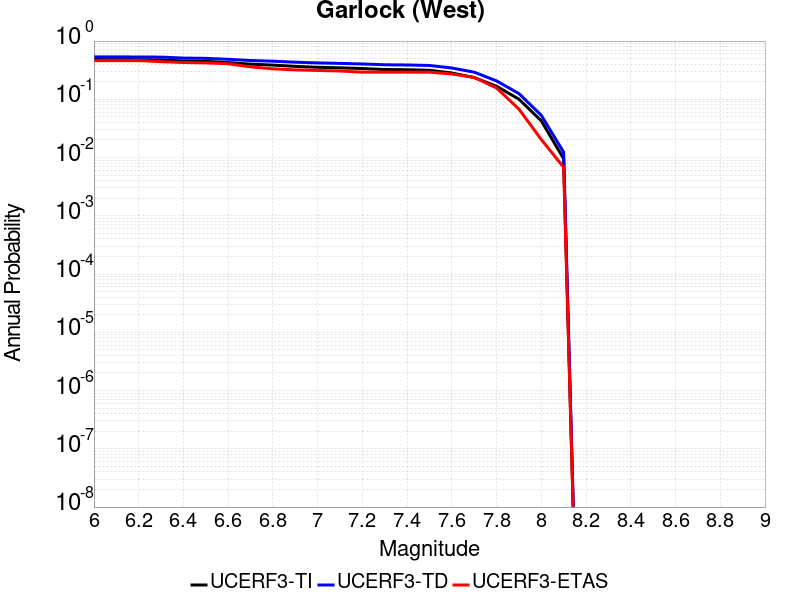

Data behind this chart, as committed beside it:
Magnitude, UCERF3-TI Prob, UCERF3-TD Prob, UCERF3-ETAS Prob
6.0, 0.4816, 0.5362, 0.4626
6.1, 0.4802, 0.5349, 0.4626
6.2, 0.4784, 0.5333, 0.4626
6.3, 0.4755, 0.5307, 0.4422
6.4, 0.4546, 0.5105, 0.4286
6.5, 0.4474, 0.505, 0.4218
6.6, 0.4266, 0.4863, 0.4082
6.7, 0.402, 0.4637, 0.3605
6.8, 0.3868, 0.4512, 0.3333
6.9, 0.3675, 0.4337, 0.3197
7.0, 0.3548, 0.4216, 0.3129
7.1, 0.347, 0.4138, 0.3061
7.2, 0.3375, 0.4043, 0.2925
7.3, 0.3249, 0.3919, 0.2925
7.4, 0.3219, 0.3888, 0.2925
7.5, 0.3151, 0.3812, 0.2925
7.6, 0.2831, 0.3448, 0.2721
7.7, 0.2362, 0.2925, 0.2381
7.8, 0.1676, 0.2072, 0.1565
7.9, 0.1005, 0.1255, 0.06803
8.0, 0.04271, 0.05318, 0.02041
8.1, 0.009538, 0.01236, 0.006803
